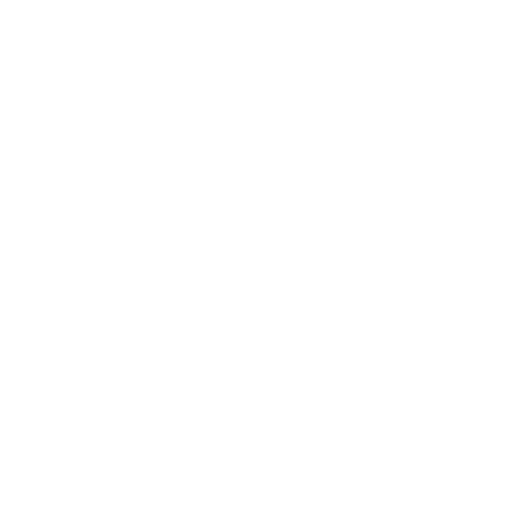
t = 0.00 s
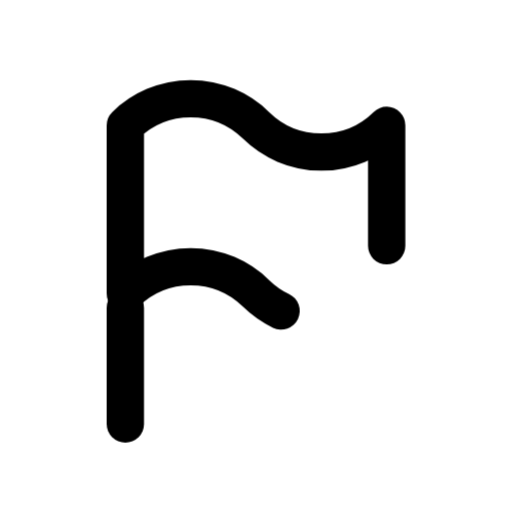
t = 0.47 s
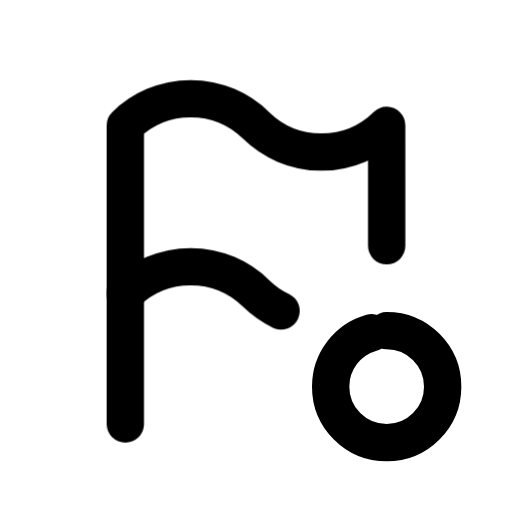
t = 0.86 s
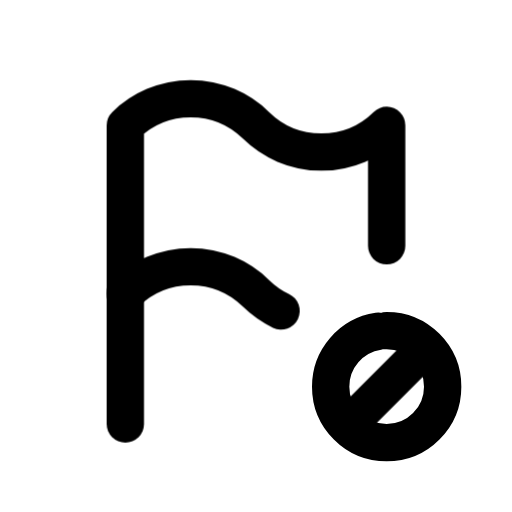
t = 1.25 s
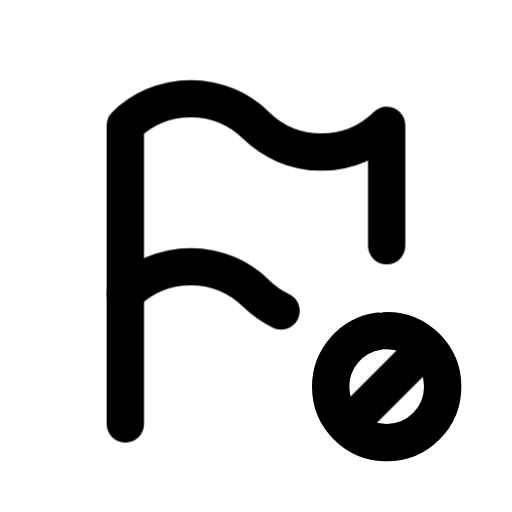
t = 1.79 s
t = 2.33 s: frame unchanged from t = 1.79 s, image omitted

The animated SVG that drew these frames (rendered in a browser with its animation timeline set to each time). Animation: 4 CSS @keyframes rules; one cycle of 2.65 s, repeats indefinitely.

<svg xmlns="http://www.w3.org/2000/svg" width="24" height="24" fill="none" stroke="currentColor" stroke-linecap="round" stroke-linejoin="round" stroke-width="2" viewBox="0 0 24 24">
    <!-- Generated by scripts/icon-expansion/generate.mjs -->
    <!-- Adapted from Tabler Icons 3.34.1.
MIT License

Copyright (c) 2020-2024 Paweł Kuna

Permission is hereby granted, free of charge, to any person obtaining a copy
of this software and associated documentation files (the "Software"), to deal
in the Software without restriction, including without limitation the rights
to use, copy, modify, merge, publish, distribute, sublicense, and/or sell
copies of the Software, and to permit persons to whom the Software is
furnished to do so, subject to the following conditions:

The above copyright notice and this permission notice shall be included in all
copies or substantial portions of the Software.

THE SOFTWARE IS PROVIDED "AS IS", WITHOUT WARRANTY OF ANY KIND, EXPRESS OR
IMPLIED, INCLUDING BUT NOT LIMITED TO THE WARRANTIES OF MERCHANTABILITY,
FITNESS FOR A PARTICULAR PURPOSE AND NONINFRINGEMENT. IN NO EVENT SHALL THE
AUTHORS OR COPYRIGHT HOLDERS BE LIABLE FOR ANY CLAIM, DAMAGES OR OTHER
LIABILITY, WHETHER IN AN ACTION OF CONTRACT, TORT OR OTHERWISE, ARISING FROM,
OUT OF OR IN CONNECTION WITH THE SOFTWARE OR THE USE OR OTHER DEALINGS IN THE
SOFTWARE. -->
    <!-- Motion: trace each stroke from its own origin, accumulate the drawing, then hold before restarting. -->
    <style>
        @media (prefers-reduced-motion: no-preference) {
            @keyframes ira-stroke-flag-cancel-0 { 0% { stroke-dashoffset: 1; opacity: 0; } 0.4% { opacity: 1; } 11.75%, 88% { stroke-dashoffset: 0; opacity: 1; } 100% { stroke-dashoffset: 0; opacity: 0; } }
            [data-ira-stroke-reveal="flag-cancel"] [data-ira-line="0"] { stroke-dasharray: 1 1; animation: ira-stroke-flag-cancel-0 2.65s cubic-bezier(.25,.65,.35,1) infinite; }
            @keyframes ira-stroke-flag-cancel-1 { 0%, 11.75% { stroke-dashoffset: 1; opacity: 0; } 12.15% { opacity: 1; } 23.5%, 88% { stroke-dashoffset: 0; opacity: 1; } 100% { stroke-dashoffset: 0; opacity: 0; } }
            [data-ira-stroke-reveal="flag-cancel"] [data-ira-line="1"] { stroke-dasharray: 1 1; animation: ira-stroke-flag-cancel-1 2.65s cubic-bezier(.25,.65,.35,1) infinite; }
            @keyframes ira-stroke-flag-cancel-2 { 0%, 23.5% { stroke-dashoffset: 1; opacity: 0; } 23.9% { opacity: 1; } 35.25%, 88% { stroke-dashoffset: 0; opacity: 1; } 100% { stroke-dashoffset: 0; opacity: 0; } }
            [data-ira-stroke-reveal="flag-cancel"] [data-ira-line="2"] { stroke-dasharray: 1 1; animation: ira-stroke-flag-cancel-2 2.65s cubic-bezier(.25,.65,.35,1) infinite; }
            @keyframes ira-stroke-flag-cancel-3 { 0%, 35.25% { stroke-dashoffset: 1; opacity: 0; } 35.65% { opacity: 1; } 47%, 88% { stroke-dashoffset: 0; opacity: 1; } 100% { stroke-dashoffset: 0; opacity: 0; } }
            [data-ira-stroke-reveal="flag-cancel"] [data-ira-line="3"] { stroke-dasharray: 1 1; animation: ira-stroke-flag-cancel-3 2.65s cubic-bezier(.25,.65,.35,1) infinite; }
        }
    </style>
    <g data-ira-stroke-reveal="flag-cancel"><g transform="translate(1.5 1.5) scale(.875)"><path data-ira-line="0" pathLength="1" d="M13.342 14.941A4.993 4.993 0 0 1 12 14A5 5 0 0 0 5 14L5 5A5 5 0 0 1 12 5A5 5 0 0 0 19 5L19 12"/><path data-ira-line="1" pathLength="1" d="M5 21L5 14"/><path data-ira-line="2" pathLength="1" d="M19 16A3 3 0 1 1 19 22A3 3 0 1 1 19 16z"/></g><g transform="translate(1.5 1.5) scale(.875)"><path data-ira-line="3" pathLength="1" d="M17 21L21 17"/></g></g>
</svg>
